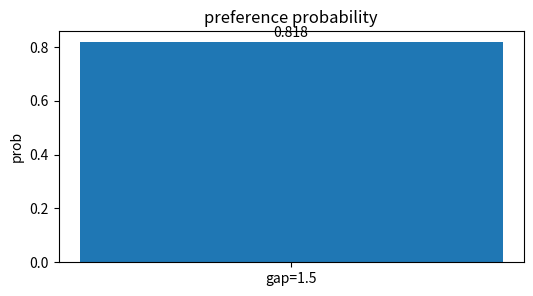
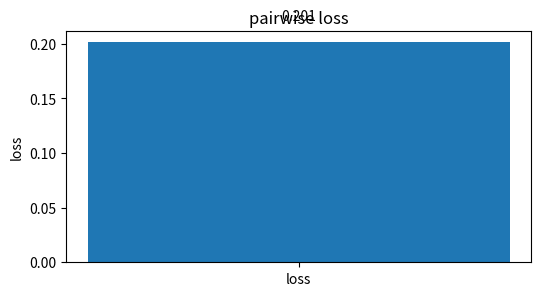
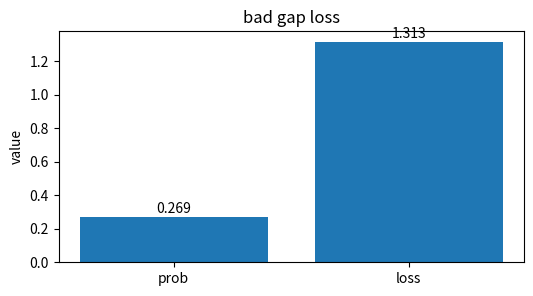
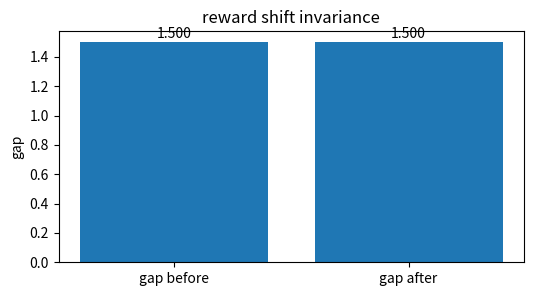
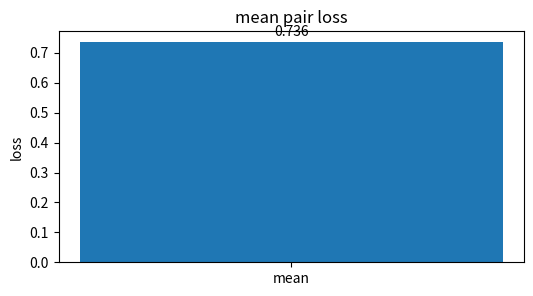

Write Python code to recreate these figures, in order.
import numpy as np, matplotlib.pyplot as plt, math, itertools
np.random.seed(0)
def softmax(x):
    x=np.asarray(x,dtype=float); z=x-x.max(); e=np.exp(z); return e/e.sum()
def sigmoid(x): return 1/(1+math.exp(-x))
def ce(p): return -math.log(float(p))
def kl(p,q):
    p=np.asarray(p,dtype=float); q=np.asarray(q,dtype=float)
    return float(np.sum(p*np.log(p/q)))
print('setup ok')

# preference probability
labels=['gap=1.5']; vals=np.array([0.8175744761936437],dtype=float)
plt.figure(figsize=(6,3)); plt.bar(labels, vals); plt.ylabel('prob'); plt.title('preference probability')
for i,v in enumerate(vals): plt.text(i, v+0.02*max(1, float(vals.max())), f'{v:.3f}', ha='center')
assert vals[0]>0.8

# pairwise loss
labels=['loss']; vals=np.array([0.2014132779827524],dtype=float)
plt.figure(figsize=(6,3)); plt.bar(labels, vals); plt.ylabel('loss'); plt.title('pairwise loss')
for i,v in enumerate(vals): plt.text(i, v+0.02*max(1, float(vals.max())), f'{v:.3f}', ha='center')
assert vals[0]<0.21

# bad gap loss
labels=['prob', 'loss']; vals=np.array([0.2689414213699951, 1.3132616875182228],dtype=float)
plt.figure(figsize=(6,3)); plt.bar(labels, vals); plt.ylabel('value'); plt.title('bad gap loss')
for i,v in enumerate(vals): plt.text(i, v+0.02*max(1, float(vals.max())), f'{v:.3f}', ha='center')
assert vals[1]>1.3

# reward shift invariance
labels=['gap before', 'gap after']; vals=np.array([1.5, 1.5],dtype=float)
plt.figure(figsize=(6,3)); plt.bar(labels, vals); plt.ylabel('gap'); plt.title('reward shift invariance')
for i,v in enumerate(vals): plt.text(i, v+0.02*max(1, float(vals.max())), f'{v:.3f}', ha='center')
assert vals[0]==vals[1]

# mean pair loss
labels=['mean']; vals=np.array([0.7356666666666666],dtype=float)
plt.figure(figsize=(6,3)); plt.bar(labels, vals); plt.ylabel('loss'); plt.title('mean pair loss')
for i,v in enumerate(vals): plt.text(i, v+0.02*max(1, float(vals.max())), f'{v:.3f}', ha='center')
assert vals[0]>0.7
